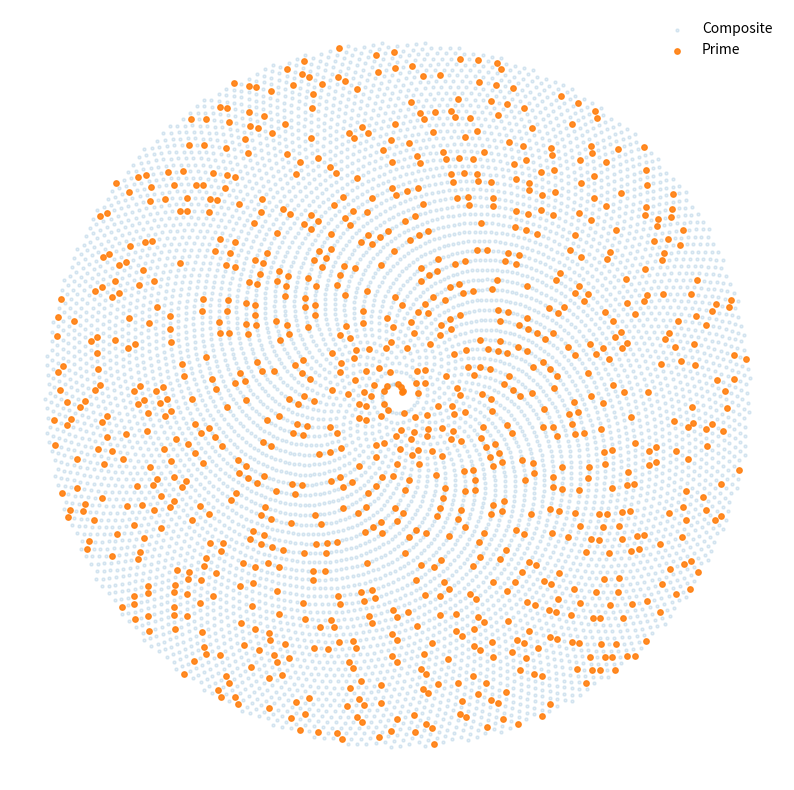

Write the Python code that produced this figure. (Note: this script raises an exception after producing the figure.)
import math
import matplotlib.pyplot as plt

# Prime test for our small experiment.
def is_prime(n):
    if n < 2: return False
    if n == 2: return True
    if n % 2 == 0: return False
    return all(n % d for d in range(3, int(math.sqrt(n)) + 1, 2))

# Try changing STEP to .20, .22, .24...
# The numbers stay the same; only their arrangement changes.
N, STEP = 8000, .22
nums = list(range(2, N))
prime = [is_prime(n) for n in nums]

# Arrange every integer on a spiral.
angle = [n * STEP for n in nums]
radius = [math.sqrt(n) for n in nums]
x = [r * math.cos(a) for r, a in zip(radius, angle)]
y = [r * math.sin(a) for r, a in zip(radius, angle)]

# Separate primes from the surrounding number space.
xp = [x[i] for i, p in enumerate(prime) if p]
yp = [y[i] for i, p in enumerate(prime) if p]
xc = [x[i] for i, p in enumerate(prime) if not p]
yc = [y[i] for i, p in enumerate(prime) if not p]

# Draw composites faintly so the prime patterns emerge.
plt.figure(figsize=(10, 10))
plt.scatter(xc, yc, s=5, alpha=.12, label="Composite")
plt.scatter(xp, yp, s=15, alpha=.9, label="Prime")
plt.axis("equal"); plt.axis("off")
plt.legend(frameon=False)
plt.show()

import time
import sympy

# Pick two random primes from the same range.
# Try changing this range later to make the puzzle bigger or smaller.
p = sympy.randprime(10**7, 10**8)
q = sympy.randprime(10**7, 10**8)
print("Prime p:", p)
print("Prime q:", q)

# Easy direction: multiply the primes
start = time.time()
n = p * q
multiply_time = time.time() - start
print("\nProduct n = p * q")
print("n:", n)
print("Multiplication time:", multiply_time, "seconds")

# Hard direction: factor the product
start = time.time()
factors = sympy.factorint(n)
factor_time = time.time() - start
print("\nFactoring n")
print("Factors found:", factors)
print("Factoring time:", factor_time, "seconds")

# Compare the two times
print("\nComparison")
print("Easy direction (multiply):", multiply_time, "seconds")
print("Hard direction (factor): ", factor_time, "seconds")

import sympy
import random

# Step 1: generate two primes
p = sympy.randprime(10**3, 10**4)
q = sympy.randprime(10**3, 10**4)

print("Prime p:", p)
print("Prime q:", q)

# Step 2: compute N = p × q
N = p * q
print("\nPublic modulus N =", N)

# Step 3: compute Euler's totient
phi = (p - 1) * (q - 1)

# Step 4: construct the public and private keys
e = 65537
while sympy.gcd(e, phi) != 1:
    e = sympy.randprime(3, phi)

print("Public exponent e =", e)

d = sympy.mod_inverse(e, phi)
print("\nPrivate exponent d =", d)

# Step 5: choose a message
# Here the message is just a number (real systems encode text as numbers)
message = random.randint(2, N - 1)
print("\nOriginal message:", message)

# Step 6: encrypt the message
cipher = pow(message, e, N)
print("Encrypted message:", cipher)

# Step 7: decrypt it again
decrypted = pow(cipher, d, N)
print("Decrypted message:", decrypted)

# Verify correctness
print("\nMatch:", decrypted == message)

import math

# Step 1: choose N and a
N = 15
a = 2

print(f"N = {N}")
print(f"a = {a}")

# Step 2: build the sequence a^x mod N
sequence = []
x = 1

while True:
    value = pow(a, x, N)
    sequence.append(value)

    print(f"x = {x:>2}  ->  {a}^{x} mod {N} = {value}")

    # Step 3: identify the period r where the sequence repeats
    # For this classical example, we evaluate one value at a time
    # and stop when the sequence returns to its starting value of 1.
    if value == 1:
        r = x
        break

    x += 1

print(f"\nPeriod r = {r}")

# Step 4: compute the halfway value a^(r/2)
half_r = r // 2
halfway_value = pow(a, half_r, N)

print(f"Halfway point r / 2 = {half_r}")
print(f"Halfway value a^(r/2) mod N = {halfway_value}")

# Step 5: form the two neighbors around the halfway value
left_value = halfway_value - 1
right_value = halfway_value + 1

print(f"\nHalfway value - 1 = {left_value}")
print(f"Halfway value + 1 = {right_value}")

# Step 6: use gcd with N to recover the factors
factor_1 = math.gcd(left_value, N)
factor_2 = math.gcd(right_value, N)

print(f"\ngcd({left_value}, {N}) = {factor_1}")
print(f"gcd({right_value}, {N}) = {factor_2}")

# A useful period does not always produce useful factors.
# Verify that both results are nontrivial factors of N.
if factor_1 * factor_2 == N and factor_1 not in (1, N) \
        and factor_2 not in (1, N):
    print(f"\nRecovered factors of {N}: {factor_1} and {factor_2}")
else:
    print("\nThis choice of a did not produce useful factors.")

import numpy as np
import matplotlib.pyplot as plt

# Build a repeating signal
duration = 4
sample_rate = 200
frequency = 2

t = np.linspace(
    0, duration,
    duration * sample_rate,
    endpoint=False
)

signal = np.sin(2 * np.pi * frequency * t)

# Compute its Fourier transform
fft_values = np.fft.rfft(signal)
fft_freqs = np.fft.rfftfreq(
    len(signal),
    d=1 / sample_rate
)
magnitude = np.abs(fft_values)

# Plot both views
fig, axes = plt.subplots(
    2, 1,
    figsize=(10, 5),
    constrained_layout=True
)

# Repeating signal
axes[0].plot(t, signal)
axes[0].set_title("A repeating signal")
axes[0].set_xlabel("Time")
axes[0].set_ylabel("Amplitude")

# Fourier view
axes[1].plot(fft_freqs, magnitude)
axes[1].set_xlim(0, 6)
axes[1].set_title(
    "The same signal after a Fourier transform"
)
axes[1].set_xlabel("Frequency")
axes[1].set_ylabel("Magnitude")

# Mark the frequency exposed by the transform
peak = np.argmax(magnitude)
axes[1].annotate(
    "dominant frequency",
    xy=(fft_freqs[peak], magnitude[peak]),
    xytext=(3.0, magnitude[peak] * 0.75),
    arrowprops={"arrowstyle": "->"},
)

plt.show()

!pip -q install qiskit qiskit_aer pylatexenc

# Code 4-5-Q1: Prepare the control register in superposition

import numpy as np

from qiskit import ClassicalRegister
from qiskit import QuantumCircuit
from qiskit import QuantumRegister


# Problem setup
N = 15
a = 2

print(f"N = {N}")
print(f"a = {a}")

# Register sizes
num_target = (N - 1).bit_length()
num_control = 2 * num_target

print(f"Control qubits: {num_control}")
print(f"Target qubits:  {num_target}")
print("\nStage Q-1: prepare the control register in superposition.")

# Create registers
control = QuantumRegister(num_control, name="C")
target = QuantumRegister(num_target, name="T")
output = ClassicalRegister(num_control, name="out")

# Build the Stage Q-1 circuit
q1_circuit = QuantumCircuit(control, target, output)

# Place the control register into superposition
for qubit in control:
    q1_circuit.h(qubit)

# Code 4-5-Q2: Apply modular function evaluation

from qiskit import QuantumCircuit


def a2kmodN(a, k, N):
    """
    Compute a^(2^k) mod N using repeated squaring.
    """
    for _ in range(k):
        a = int(np.mod(a**2, N))
    return a


def M2mod15():
    """
    Modular multiplication by 2 mod 15.
    """
    U = QuantumCircuit(target)
    U.swap(2, 3)
    U.swap(1, 2)
    U.swap(0, 1)

    gate = U.to_gate()
    gate.name = "M_2"
    return gate


def M4mod15():
    """
    Modular multiplication by 4 mod 15.
    """
    U = QuantumCircuit(target)
    U.swap(1, 3)
    U.swap(0, 2)

    gate = U.to_gate()
    gate.name = "M_4"
    return gate


print("\nStage Q-2: apply modular function evaluation.")

# Copy the Stage Q-1 circuit
q2_circuit = q1_circuit.copy()

# Initialize the target register to |1>
q2_circuit.x(target[0])

# Compute the modular powers needed for the controlled gates
b_list = [a2kmodN(a, k, N) for k in range(num_control)]

print("Values of a^(2^k) mod N for k = 0..7:")
print(b_list)

# Build reusable controlled gates
cM2 = M2mod15().control()
cM4 = M4mod15().control()

# Apply controlled modular multiplication gates
for k in range(num_control):
    b = b_list[k]

    if b == 2:
        q2_circuit.append(cM2, [control[k]] + list(target))
    elif b == 4:
        q2_circuit.append(cM4, [control[k]] + list(target))

# Draw the updated circuit
q2_circuit.draw("mpl")

# Code 4-5-Q3: Apply the inverse QFT

from qiskit.circuit.library import QFTGate

print("\nStage Q-3: apply the inverse QFT.")

# Copy the Stage Q-2 circuit
q3_circuit = q2_circuit.copy()

# Create the inverse QFT gate
iqft_gate = QFTGate(num_control).inverse()
iqft_gate.label = "IQFT"

# Apply the inverse QFT to the control register
q3_circuit.append(iqft_gate, control)

# Draw the updated circuit
q3_circuit.draw("mpl")

import matplotlib.pyplot as plt
import pandas as pd
from fractions import Fraction
from math import gcd

from qiskit import transpile
from qiskit_aer import AerSimulator


def plot_measurement_counts(counts, num_control):
    """
    Plot measured counts across all possible outcomes.
    """
    total_outcomes = 2 ** num_control

    # Convert measured bit strings to decimal positions
    outcomes = sorted(
        (int(bitstring, 2), count)
        for bitstring, count in counts.items()
    )

    x_values = [x for x, _ in outcomes]
    y_values = [count for _, count in outcomes]

    plt.figure(figsize=(10, 4))

    # Wider bars make the concentrated outcomes easier to see
    plt.bar(x_values, y_values, width=8)

    # Show the measured count above each bar
    for x, count in outcomes:
        plt.text(
            x,
            count + 5,
            str(count),
            ha="center",
            fontsize=9,
        )

    plt.xticks(
        [0, 64, 128, 192, 255],
        ["0", "64", "128", "192", "255"],
    )

    plt.xlim(-12, 267)
    plt.ylim(0, max(y_values) + 35)

    plt.xlabel("Measurement outcome")
    plt.ylabel("Counts")
    plt.title("Measurement outcomes after IQFT")

    plt.tight_layout()
    plt.show()

def measurement_to_result_table(counts, num_control, a, N):
    """
    Convert measured bit strings into phases, fractions,
    candidate periods, and recovered factors.
    """
    rows = []

    for bitstring, count in counts.items():
        decimal = int(bitstring, 2)
        phase = decimal / (2 ** num_control)

        frac = Fraction(phase).limit_denominator(N)
        r = frac.denominator

        factor = None
        if phase != 0 and r % 2 == 0:
            candidate = gcd(pow(a, r // 2) - 1, N)
            if 1 < candidate < N:
                factor = candidate

        rows.append(
            {
                "Bit string": bitstring,
                "Count": count,
                "Decimal": decimal,
                "Phase": phase,
                "Fraction": f"{frac.numerator}/{frac.denominator}",
                "Guess for r": r,
                "Recovered factor": factor,
            }
        )

    result_df = pd.DataFrame(rows)
    result_df = result_df.sort_values(
        by="Decimal"
    ).reset_index(drop=True)
    return result_df


print("\nStage Q-4: measure, simulate, and recover the period.")

# Copy the Stage Q-3 circuit
q4_circuit = q3_circuit.copy()

# Measure the control register
q4_circuit.measure(control, output)

# Run the circuit on a simulator
shots = 1024
sim = AerSimulator()
compiled_circuit = transpile(q4_circuit, sim)

result = sim.run(compiled_circuit, shots=shots).result()
counts = result.get_counts()

print(f"Results over {shots} shots:")
print(counts)

# See where the measurements concentrated
plot_measurement_counts(counts, num_control)

# Convert measurements into a results table
result_df = measurement_to_result_table(
    counts, num_control, a, N
)

print("\nMeasured phases, fractions, and recovered factors:")
display(result_df)

import matplotlib.pyplot as plt

a = 2
N = 15
x_example = 5

# Compute sequence a^x mod N
x_values = list(range(1, 17))
y_values = [(a**x) % N for x in x_values]

# Binary representation of x (least significant bit first)
bits = [int(bit) for bit in bin(x_example)[2:]][::-1]
positions = list(range(len(bits)))

fig, (ax1, ax2) = plt.subplots(
    2, 1,
    figsize=(9, 6),
    gridspec_kw={"height_ratios": [3, 2]}
)

# Top plot
ax1.plot(x_values, y_values, marker="o", color="orange")
ax1.axvline(x=x_example, linestyle="--", color="gray")
ax1.scatter(
    [x_example],
    [(a**x_example) % N],
    s=80,
    zorder=3,
    color="orange"
)
ax1.text(
    x_example + 0.2,
    (a**x_example) % N,
    f"x = {x_example}, value = {(a**x_example) % N}",
    fontsize=10
)

ax1.set_title("Repeating pattern in a^x mod N")
ax1.set_xlabel("x")
ax1.set_ylabel("a^x mod N")
ax1.set_xticks(x_values)
ax1.grid(True)

# Bottom plot
bars = ax2.bar(positions, bits, color="blue")

ax2.set_xticks(positions)
ax2.set_xticklabels([f"k = {k}" for k in positions])
ax2.set_yticks([0, 1])
ax2.set_yticklabels(["off", "on"])
ax2.set_ylim(0, 1.2)
ax2.set_xlabel("Bit position")
ax2.set_title(f"How x = {x_example} selects powers of a")

# Fixed label positions + bold text
for k, bit in zip(positions, bits):
    status = "included" if bit == 1 else "skipped"
    label = f"k = {k}\n2^{k}\na^(2^{k})\n{status}"

    if bit == 1:
        y_pos = 0.6
        color = "white"
    else:
        y_pos = 0.5  # fixed position above baseline
        color = "black"

    ax2.text(
        k,
        y_pos,
        label,
        ha="center",
        va="center",
        fontsize=12,
        fontweight="normal",
        color=color
    )

plt.tight_layout()
plt.show()

print(f"x = {x_example}, binary = {bin(x_example)[2:]}")
print("Selected powers:")
for k, bit in zip(positions, bits):
    if bit == 1:
        print(f"  k = {k}: a^(2^{k})")
